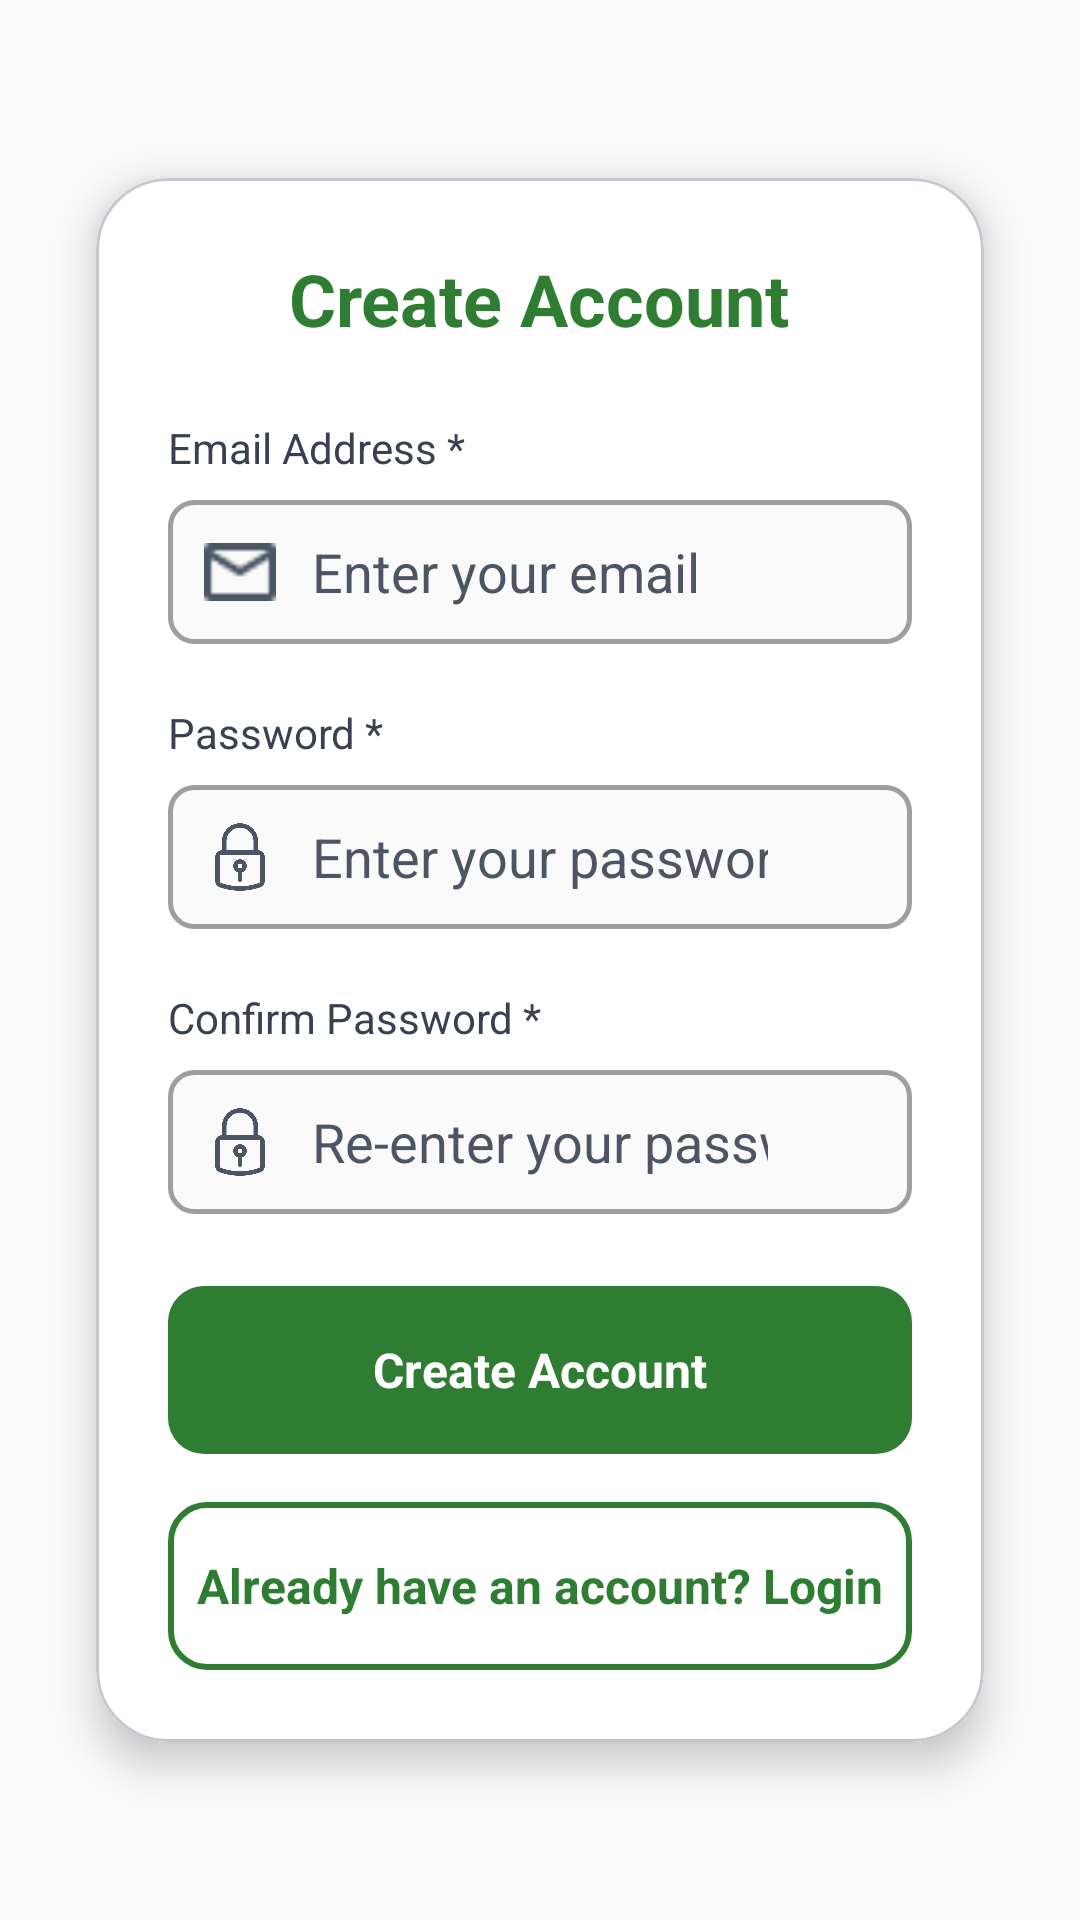

Write the Android layout XML for this screen, with the resource values it uses.
<!-- AndroidManifest.xml: application theme Theme.ExpiryTracker -->
<!-- res/layout/screen_signup.xml -->
<?xml version="1.0" encoding="utf-8"?>
<LinearLayout xmlns:android="http://schemas.android.com/apk/res/android"
    xmlns:app="http://schemas.android.com/apk/res-auto"
    android:layout_width="match_parent"
    android:layout_height="match_parent"
    android:orientation="vertical"
    android:gravity="center"
    android:padding="16dp"
    android:background="@color/gray_50">

    <com.google.android.material.card.MaterialCardView
        android:layout_width="match_parent"
        android:layout_height="wrap_content"
        android:layout_margin="16dp"
        app:cardCornerRadius="24dp"
        app:cardElevation="8dp">

        <LinearLayout
            android:layout_width="match_parent"
            android:layout_height="wrap_content"
            android:orientation="vertical"
            android:padding="24dp"
            android:background="@color/white">

            
            <TextView
                android:id="@+id/text_title"
                android:layout_width="wrap_content"
                android:layout_height="wrap_content"
                android:text="Create Account"
                android:textColor="@color/green_primary"
                android:textStyle="bold"
                android:textSize="24sp"
                android:layout_gravity="center_horizontal"
                android:layout_marginBottom="24dp" />

            
            <TextView
                android:layout_width="wrap_content"
                android:layout_height="wrap_content"
                android:text="Email Address *"
                android:textSize="14sp"
                android:textColor="@color/gray_700"
                android:layout_marginBottom="8dp" />

            
            <LinearLayout
                android:layout_width="match_parent"
                android:layout_height="48dp"
                android:orientation="horizontal"
                android:padding="12dp"
                android:background="@drawable/bg_outline_field"
                android:gravity="center_vertical"
                android:layout_marginBottom="20dp">

                <ImageView
                    android:layout_width="24dp"
                    android:layout_height="24dp"
                    android:src="@drawable/ic_email"
                    app:tint="@color/gray_600" />

                <EditText
                    android:id="@+id/input_email"
                    android:layout_width="0dp"
                    android:layout_height="match_parent"
                    android:layout_weight="1"
                    android:hint="Enter your email"
                    android:textColorHint="@color/gray_600"
                    android:textColor="@color/gray_800"
                    android:background="@android:color/transparent"
                    android:paddingStart="12dp"
                    android:paddingEnd="12dp"
                    android:inputType="textEmailAddress" />
            </LinearLayout>

            
            <TextView
                android:layout_width="wrap_content"
                android:layout_height="wrap_content"
                android:text="Password *"
                android:textSize="14sp"
                android:textColor="@color/gray_700"
                android:layout_marginBottom="8dp" />

            
            <LinearLayout
                android:layout_width="match_parent"
                android:layout_height="48dp"
                android:orientation="horizontal"
                android:padding="12dp"
                android:background="@drawable/bg_outline_field"
                android:gravity="center_vertical"
                android:layout_marginBottom="20dp">

                <ImageView
                    android:layout_width="24dp"
                    android:layout_height="24dp"
                    android:src="@drawable/ic_lock"
                    app:tint="@color/gray_600" />

                <EditText
                    android:id="@+id/input_password"
                    android:layout_width="0dp"
                    android:layout_height="match_parent"
                    android:layout_weight="1"
                    android:hint="Enter your password"
                    android:textColorHint="@color/gray_600"
                    android:textColor="@color/gray_800"
                    android:background="@android:color/transparent"
                    android:paddingStart="12dp"
                    android:paddingEnd="12dp"
                    android:inputType="textPassword" />

                <ImageView
                    android:id="@+id/toggle_password_visibility"
                    android:layout_width="24dp"
                    android:layout_height="24dp"
                    android:src="@drawable/ic_eye_off"
                    android:background="?attr/selectableItemBackgroundBorderless"
                    android:clickable="true"
                    android:focusable="true"
                    android:contentDescription="Toggle password visibility"
                    app:tint="@color/gray_600" />
            </LinearLayout>

            
            <TextView
                android:layout_width="wrap_content"
                android:layout_height="wrap_content"
                android:text="Confirm Password *"
                android:textSize="14sp"
                android:textColor="@color/gray_700"
                android:layout_marginBottom="8dp" />

            
            <LinearLayout
                android:layout_width="match_parent"
                android:layout_height="48dp"
                android:orientation="horizontal"
                android:padding="12dp"
                android:background="@drawable/bg_outline_field"
                android:gravity="center_vertical"
                android:layout_marginBottom="24dp">

                <ImageView
                    android:layout_width="24dp"
                    android:layout_height="24dp"
                    android:src="@drawable/ic_lock"
                    app:tint="@color/gray_600" />

                <EditText
                    android:id="@+id/input_confirm_password"
                    android:layout_width="0dp"
                    android:layout_height="match_parent"
                    android:layout_weight="1"
                    android:hint="Re-enter your password"
                    android:textColorHint="@color/gray_600"
                    android:textColor="@color/gray_800"
                    android:background="@android:color/transparent"
                    android:paddingStart="12dp"
                    android:paddingEnd="12dp"
                    android:inputType="textPassword" />

                <ImageView
                    android:id="@+id/toggle_confirm_password_visibility"
                    android:layout_width="24dp"
                    android:layout_height="24dp"
                    android:src="@drawable/ic_eye_off"
                    android:background="?attr/selectableItemBackgroundBorderless"
                    android:clickable="true"
                    android:focusable="true"
                    android:contentDescription="Toggle password visibility"
                    app:tint="@color/gray_600" />
            </LinearLayout>

            
            <LinearLayout
                android:id="@+id/button_create_account"
                android:layout_width="match_parent"
                android:layout_height="56dp"
                android:orientation="horizontal"
                android:gravity="center"
                android:background="@drawable/bg_filled_green_button"
                android:clickable="true"
                android:focusable="true"
                android:layout_marginBottom="16dp">

                <TextView
                    android:layout_width="wrap_content"
                    android:layout_height="wrap_content"
                    android:text="Create Account"
                    android:textColor="@color/white"
                    android:textSize="16sp"
                    android:textStyle="bold" />
            </LinearLayout>

            
            <LinearLayout
                android:id="@+id/button_login_redirect"
                android:layout_width="match_parent"
                android:layout_height="56dp"
                android:orientation="horizontal"
                android:gravity="center"
                android:background="@drawable/bg_outline_button"
                android:clickable="true"
                android:focusable="true">

                <TextView
                    android:layout_width="wrap_content"
                    android:layout_height="wrap_content"
                    android:text="Already have an account? Login"
                    android:textColor="@color/green_primary"
                    android:textSize="16sp"
                    android:textStyle="bold" />
            </LinearLayout>
        </LinearLayout>
    </com.google.android.material.card.MaterialCardView>
</LinearLayout>
<!-- resources referenced by this layout -->
<resources>
  <color name="gray_50">#FAFAFA</color>
  <color name="gray_600">#4B5563</color>
  <color name="gray_700">#374151</color>
  <color name="gray_800">#1F2937</color>
  <color name="green_primary">#2E7D32</color>
  <color name="white">#FFFFFFFF</color>
  <!-- drawable bg_filled_green_button (drawable) -->
  <selector xmlns:android="http://schemas.android.com/apk/res/android">
      
      <item android:state_pressed="true">
          <shape android:shape="rectangle">
              <solid android:color="#388E3C" /> 
              <corners android:radius="12dp" />
          </shape>
      </item>
  
      
      <item>
          <shape android:shape="rectangle">
              <solid android:color="@color/green_primary" />
              <corners android:radius="12dp" />
          </shape>
      </item>
  </selector>
  <!-- drawable bg_outline_button (drawable) -->
  <selector xmlns:android="http://schemas.android.com/apk/res/android">
      
      <item android:state_pressed="true">
          <shape android:shape="rectangle">
              <solid android:color="#1A4CAF50" /> 
              <stroke android:width="2dp" android:color="@color/green_primary" />
              <corners android:radius="12dp" />
          </shape>
      </item>
  
      
      <item>
          <shape android:shape="rectangle">
              <solid android:color="@android:color/transparent" />
              <stroke android:width="2dp" android:color="@color/green_primary" />
              <corners android:radius="12dp" />
          </shape>
      </item>
  </selector>
  <!-- drawable bg_outline_field (drawable) -->
  <shape xmlns:android="http://schemas.android.com/apk/res/android" android:shape="rectangle">
      <solid android:color="@color/gray_50" />
      <stroke android:width="1.5dp" android:color="@color/gray_500" />
      <corners android:radius="8dp" />
  </shape>
  <!-- drawable ic_email: png bitmap (drawable, 292 bytes) -->
  <!-- drawable ic_lock: png bitmap (drawable, 10809 bytes) -->
  <style name="Theme.ExpiryTracker" parent="Base.Theme.ExpiryTracker" />
  <color name="gray_500">#9E9E9E</color>
  <style name="Base.Theme.ExpiryTracker" parent="Theme.Material3.DayNight.NoActionBar">
          
          
      </style>
</resources>
